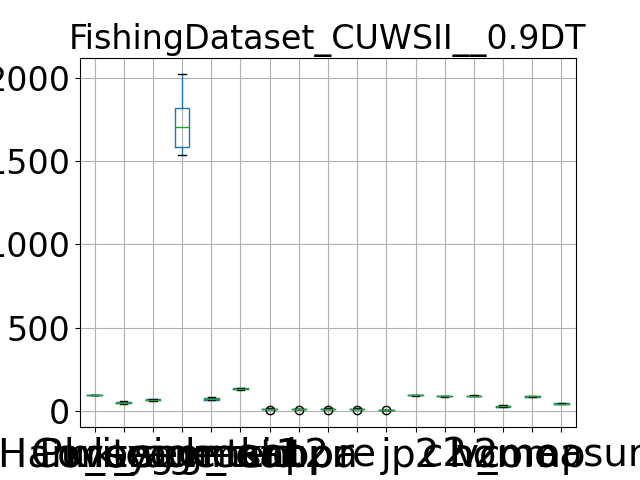

Data behind this chart, as committed beside it:
, Purity, Coverage, Harmonic mean, best parameters, k_segment1, k_segment2, k_tsid, acc, kappa, pr, re, j, p2, c2, h2, homo, comp, v_measure
0, 99.77, 50.27, 66.86, {'window_size': 7, 'majority_vote_degree…, 1802, 78, 131, 15.79, 14.39, 15.79, 15.79, 8.571, 94.99, 89.78, 92.31, 28.76, 85.46, 43.04
1, 99.73, 50.39, 66.96, {'window_size': 7, 'majority_vote_degree…, 1761, 81, 133, 16.79, 15.68, 16.79, 16.79, 9.167, 96.55, 89.34, 92.8, 31.74, 84.85, 46.19
2, 99.89, 53.79, 69.93, {'window_size': 7, 'majority_vote_degree…, 1647, 76, 128, 18.58, 17.21, 18.58, 18.58, 10.24, 97.35, 91.16, 94.15, 34.2, 90.4, 49.62
3, 99.82, 56.57, 72.21, {'window_size': 7, 'majority_vote_degree…, 1573, 71, 130, 16.74, 15.31, 16.74, 16.74, 9.136, 95.76, 92.12, 93.9, 36.34, 91.98, 52.1
4, 99.92, 58.4, 73.72, {'window_size': 7, 'majority_vote_degree…, 1535, 69, 142, 11.44, 9.697, 11.44, 11.44, 6.066, 97.81, 93.77, 95.75, 28.36, 92.25, 43.38
5, 99.62, 55.73, 71.47, {'window_size': 7, 'majority_vote_degree…, 1557, 71, 135, 16.91, 15.28, 16.91, 16.91, 9.238, 94.86, 89.2, 91.94, 31.63, 85.48, 46.17
6, 99.9, 46.97, 63.9, {'window_size': 7, 'majority_vote_degree…, 2019, 89, 136, 16.25, 15.09, 16.25, 16.25, 8.844, 97.39, 91.63, 94.43, 30.24, 89.87, 45.26
7, 99.88, 50.51, 67.1, {'window_size': 7, 'majority_vote_degree…, 1847, 81, 134, 15.37, 14.13, 15.37, 15.37, 8.323, 97.09, 92.1, 94.53, 32.82, 90.61, 48.19
8, 99.93, 52.87, 69.15, {'window_size': 7, 'majority_vote_degree…, 1822, 84, 143, 13.19, 11.66, 13.19, 13.19, 7.06, 98.13, 91.9, 94.91, 27.83, 89.19, 42.42
9, 99.9, 59.51, 74.59, {'window_size': 7, 'majority_vote_degree…, 1609, 70, 140, 14.65, 13.31, 14.65, 14.65, 7.905, 97.43, 93.28, 95.31, 35.44, 92.29, 51.21
